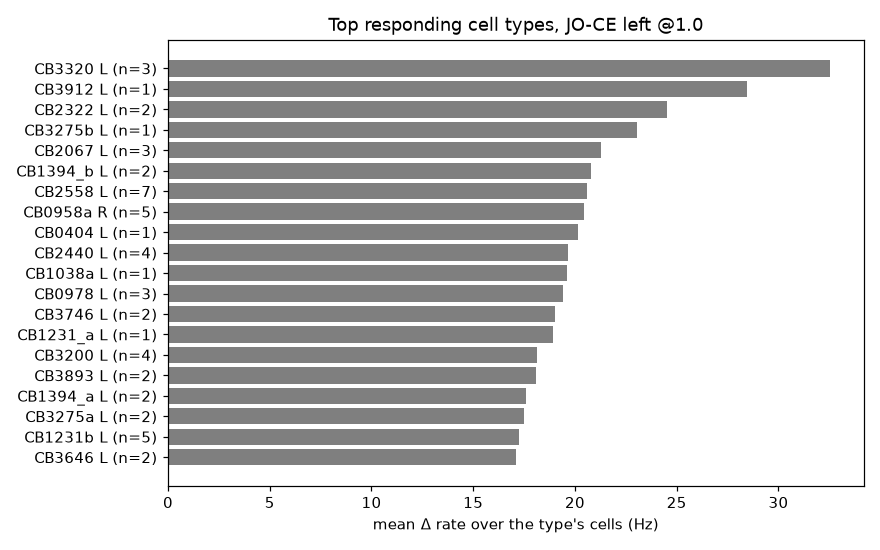

The file beside this chart, header and first rows:
list, cell_type, side, n_cells, delta_hz, max_cell_hz
all, CB3320, L, 3, 32.55, 33.81
all, CB3912, L, 1, 28.44, 28.44
all, CB2322, L, 2, 24.53, 25.25
all, CB3275b, L, 1, 23.06, 23.06
all, CB2067, L, 3, 21.3, 26.16
all, CB1394_b, L, 2, 20.78, 21.25
all, CB2558, L, 7, 20.57, 29.25
all, CB0958a, R, 5, 20.46, 24.72
all, CB0404, L, 1, 20.12, 20.12
all, CB2440, L, 4, 19.64, 22.75
all, CB1038a, L, 1, 19.59, 19.59
all, CB0978, L, 3, 19.43, 22.97
all, CB3746, L, 2, 19.0, 19.97
all, CB1231_a, L, 1, 18.94, 18.94
all, CB3200, L, 4, 18.14, 20.69
all, CB3893, L, 2, 18.08, 18.66
all, CB1394_a, L, 2, 17.61, 18.91
all, CB3275a, L, 2, 17.5, 18.59
all, CB1231b, L, 5, 17.26, 21.5
all, CB3646, L, 2, 17.08, 21.53
descending, DNge016, L, 1, 14.03, 14.03
descending, DNg29, L, 1, 12.25, 12.25
descending, DNge091, L, 9, 12.04, 24.44
descending, DNg05_a, L, 1, 10.84, 10.84
descending, DNg07, L, 8, 10.12, 17.25
descending, DNg110_a, L, 3, 9.979, 11.12
descending, DNge111, L, 3, 9.688, 11.97
descending, DNg08_a,DNg08_b, L, 12, 9.688, 14.78
descending, DNg06_a, L, 1, 8.781, 8.781
descending, DNge084, L, 1, 8.531, 8.531
descending, DNge154,DNge156, L, 1, 7.781, 7.781
descending, DNp18, L, 1, 7.469, 7.469
descending, DNp33, L, 1, 6.5, 6.5
descending, DNge014, L, 1, 6.25, 6.25
descending, DNp73, L, 1, 5.75, 5.75
